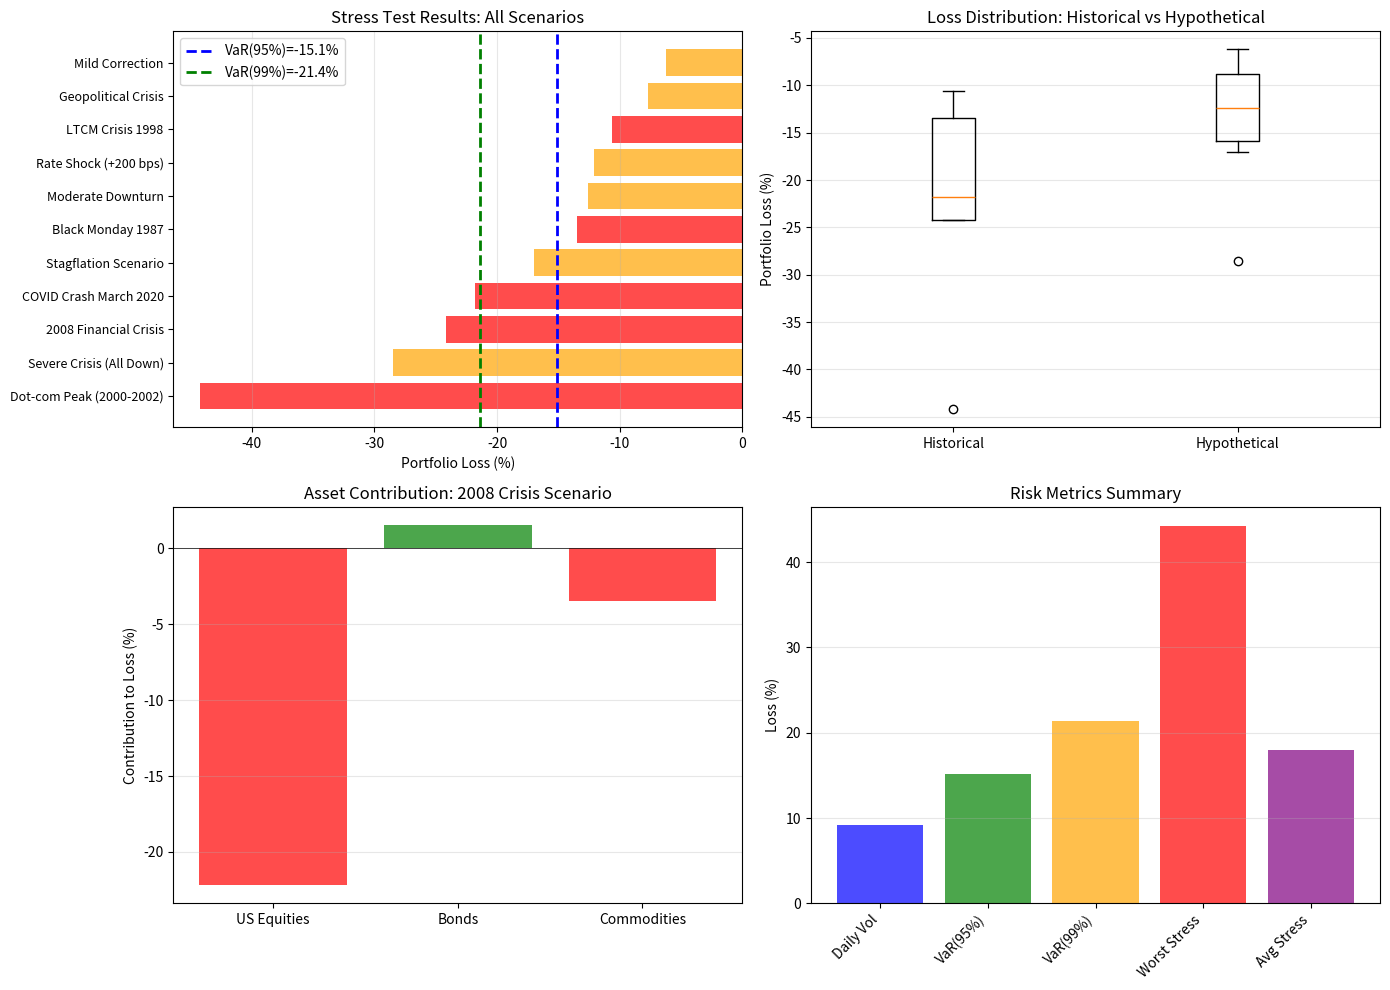

Write the Python code that produced this figure.
import numpy as np
import pandas as pd
import matplotlib.pyplot as plt

# Portfolio definition
portfolio = {
    'US Equities': {'weight': 0.60, 'volatility': 0.15},
    'Bonds': {'weight': 0.30, 'volatility': 0.05},
    'Commodities': {'weight': 0.10, 'volatility': 0.12}
}

# Historical scenarios (actual crises + worst days)
historical_scenarios = {
    'Black Monday 1987': {
        'US Equities': -0.226,
        'Bonds': 0.02,
        'Commodities': -0.05
    },
    'LTCM Crisis 1998': {
        'US Equities': -0.15,
        'Bonds': -0.02,
        'Commodities': -0.10
    },
    '2008 Financial Crisis': {
        'US Equities': -0.37,
        'Bonds': 0.05,
        'Commodities': -0.35
    },
    'COVID Crash March 2020': {
        'US Equities': -0.34,
        'Bonds': 0.02,
        'Commodities': -0.20
    },
    'Dot-com Peak (2000-2002)': {
        'US Equities': -0.78,
        'Bonds': 0.12,
        'Commodities': -0.10
    }
}

# Hypothetical stress scenarios
hypothetical_scenarios = {
    'Mild Correction': {
        'US Equities': -0.10,
        'Bonds': 0.01,
        'Commodities': -0.05
    },
    'Moderate Downturn': {
        'US Equities': -0.20,
        'Bonds': 0.03,
        'Commodities': -0.15
    },
    'Severe Crisis (All Down)': {
        'US Equities': -0.40,
        'Bonds': -0.05,
        'Commodities': -0.30
    },
    'Stagflation Scenario': {
        'US Equities': -0.25,
        'Bonds': -0.20,
        'Commodities': +0.40
    },
    'Rate Shock (+200 bps)': {
        'US Equities': -0.15,
        'Bonds': -0.12,
        'Commodities': +0.05
    },
    'Geopolitical Crisis': {
        'US Equities': -0.18,
        'Bonds': +0.02,
        'Commodities': +0.25
    }
}

# Calculate portfolio impact for each scenario
def calculate_portfolio_loss(portfolio, scenario):
    """Calculate portfolio loss under scenario"""
    loss = 0
    for asset, asset_info in portfolio.items():
        weight = asset_info['weight']
        asset_move = scenario[asset]
        loss += weight * asset_move
    return loss

# Evaluate all scenarios
all_scenarios = {**historical_scenarios, **hypothetical_scenarios}
results = []

for scenario_name, moves in all_scenarios.items():
    loss = calculate_portfolio_loss(portfolio, moves)
    scenario_type = 'Historical' if scenario_name in historical_scenarios else 'Hypothetical'
    results.append({
        'Scenario': scenario_name,
        'Type': scenario_type,
        'Portfolio Loss': loss,
        'Loss %': f'{loss*100:.2f}%',
        'USD Loss ($M)': loss * 100  # Assuming $100M AUM
    })

results_df = pd.DataFrame(results).sort_values('Portfolio Loss')

# Print results
print("="*100)
print("STRESS TEST RESULTS")
print("="*100)
print(f"\nPortfolio Composition: ", end='')
for asset, info in portfolio.items():
    print(f"{asset} {info['weight']*100:.0f}%, ", end='')
print("\n")

print(results_df.to_string(index=False))

print(f"\n" + "="*100)
print("SUMMARY STATISTICS")
print("="*100)
print(f"Worst-case loss: {results_df['Portfolio Loss'].min()*100:.2f}% ({results_df['Scenario'].iloc[0]})")
print(f"Best-case loss: {results_df['Portfolio Loss'].max()*100:.2f}% ({results_df['Scenario'].iloc[-1]})")
print(f"Average loss (all scenarios): {results_df['Portfolio Loss'].mean()*100:.2f}%")
print(f"Median loss: {results_df['Portfolio Loss'].median()*100:.2f}%")
print(f"Standard deviation: {results_df['Portfolio Loss'].std()*100:.2f}%")

# Calculate VaR approximation for comparison
daily_vol_portfolio = np.sqrt(
    sum(portfolio[asset]['weight']**2 * portfolio[asset]['volatility']**2 
        for asset in portfolio)
)
var_95 = daily_vol_portfolio * 1.645  # 95% confidence
var_99 = daily_vol_portfolio * 2.326  # 99% confidence

print(f"\nTraditional Risk Metrics (Daily):")
print(f"  Portfolio Volatility: {daily_vol_portfolio*100:.2f}%")
print(f"  VaR (95%, 1-day): {var_95*100:.2f}%")
print(f"  VaR (99%, 1-day): {var_99*100:.2f}%")
print(f"\nMax Loss vs VaR Gap:")
print(f"  Worst Stress Loss: {results_df['Portfolio Loss'].min()*100:.2f}%")
print(f"  VaR(99%): {var_99*100:.2f}%")
print(f"  Gap: {(results_df['Portfolio Loss'].min() - (-var_99))*100:.2f}% (stress worse)")

# Visualization
fig, axes = plt.subplots(2, 2, figsize=(14, 10))

# Plot 1: Loss comparison (historical vs hypothetical)
ax = axes[0, 0]
colors = ['red' if t == 'Historical' else 'orange' for t in results_df['Type']]
sorted_results = results_df.sort_values('Portfolio Loss')
ax.barh(range(len(sorted_results)), sorted_results['Portfolio Loss']*100, color=colors, alpha=0.7)
ax.set_yticks(range(len(sorted_results)))
ax.set_yticklabels(sorted_results['Scenario'], fontsize=9)
ax.axvline(x=-var_95*100, color='blue', linestyle='--', linewidth=2, label=f'VaR(95%)={-var_95*100:.1f}%')
ax.axvline(x=-var_99*100, color='green', linestyle='--', linewidth=2, label=f'VaR(99%)={-var_99*100:.1f}%')
ax.set_xlabel('Portfolio Loss (%)')
ax.set_title('Stress Test Results: All Scenarios')
ax.legend()
ax.grid(alpha=0.3, axis='x')

# Plot 2: Historical vs Hypothetical box plot
ax = axes[0, 1]
hist_losses = results_df[results_df['Type'] == 'Historical']['Portfolio Loss'].values * 100
hyp_losses = results_df[results_df['Type'] == 'Hypothetical']['Portfolio Loss'].values * 100
ax.boxplot([hist_losses, hyp_losses], labels=['Historical', 'Hypothetical'])
ax.set_ylabel('Portfolio Loss (%)')
ax.set_title('Loss Distribution: Historical vs Hypothetical')
ax.grid(alpha=0.3, axis='y')

# Plot 3: Asset contribution to losses
ax = axes[1, 0]
scenario_worst = historical_scenarios['2008 Financial Crisis']
contributions = []
assets_list = list(portfolio.keys())
for asset in assets_list:
    weight = portfolio[asset]['weight']
    move = scenario_worst[asset]
    contribution = weight * move * 100  # Convert to percentage
    contributions.append(contribution)

colors_contrib = ['red' if c < 0 else 'green' for c in contributions]
ax.bar(assets_list, contributions, color=colors_contrib, alpha=0.7)
ax.axhline(y=0, color='black', linewidth=0.5)
ax.set_ylabel('Contribution to Loss (%)')
ax.set_title('Asset Contribution: 2008 Crisis Scenario')
ax.grid(alpha=0.3, axis='y')

# Plot 4: Risk metrics comparison
ax = axes[1, 1]
risk_metrics = {
    'Daily Vol': daily_vol_portfolio * 100,
    'VaR(95%)': var_95 * 100,
    'VaR(99%)': var_99 * 100,
    'Worst Stress': -results_df['Portfolio Loss'].min() * 100,
    'Avg Stress': -results_df['Portfolio Loss'].mean() * 100,
}
x = np.arange(len(risk_metrics))
ax.bar(x, list(risk_metrics.values()), color=['blue', 'green', 'orange', 'red', 'purple'], alpha=0.7)
ax.set_xticks(x)
ax.set_xticklabels(list(risk_metrics.keys()), rotation=45, ha='right')
ax.set_ylabel('Loss (%)')
ax.set_title('Risk Metrics Summary')
ax.grid(alpha=0.3, axis='y')

plt.tight_layout()
plt.show()